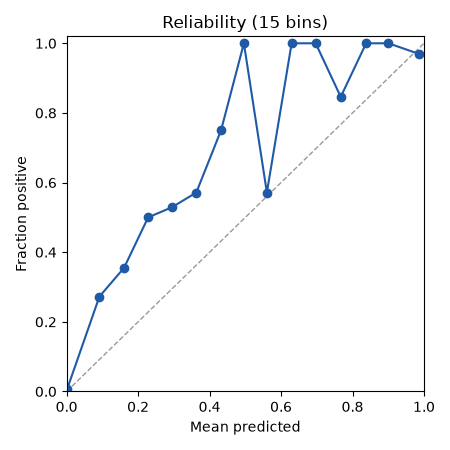

Source data for this figure (header and first rows):
bin, lo, hi, n, mean_pred, frac_pos
0, 0.0, 0.06667, 9276, 0.001238, 0.006145
1, 0.06667, 0.1333, 66, 0.09182, 0.2727
2, 0.1333, 0.2, 31, 0.1606, 0.3548
3, 0.2, 0.2667, 16, 0.2282, 0.5
4, 0.2667, 0.3333, 17, 0.2954, 0.5294
5, 0.3333, 0.4, 7, 0.3629, 0.5714
6, 0.4, 0.4667, 12, 0.4321, 0.75
7, 0.4667, 0.5333, 4, 0.496, 1.0
8, 0.5333, 0.6, 7, 0.5604, 0.5714
9, 0.6, 0.6667, 3, 0.6296, 1.0
10, 0.6667, 0.7333, 16, 0.6969, 1.0
11, 0.7333, 0.8, 13, 0.767, 0.8462
12, 0.8, 0.8667, 22, 0.8381, 1.0
13, 0.8667, 0.9333, 27, 0.9006, 1.0
14, 0.9333, 1.0, 132, 0.9856, 0.9697
